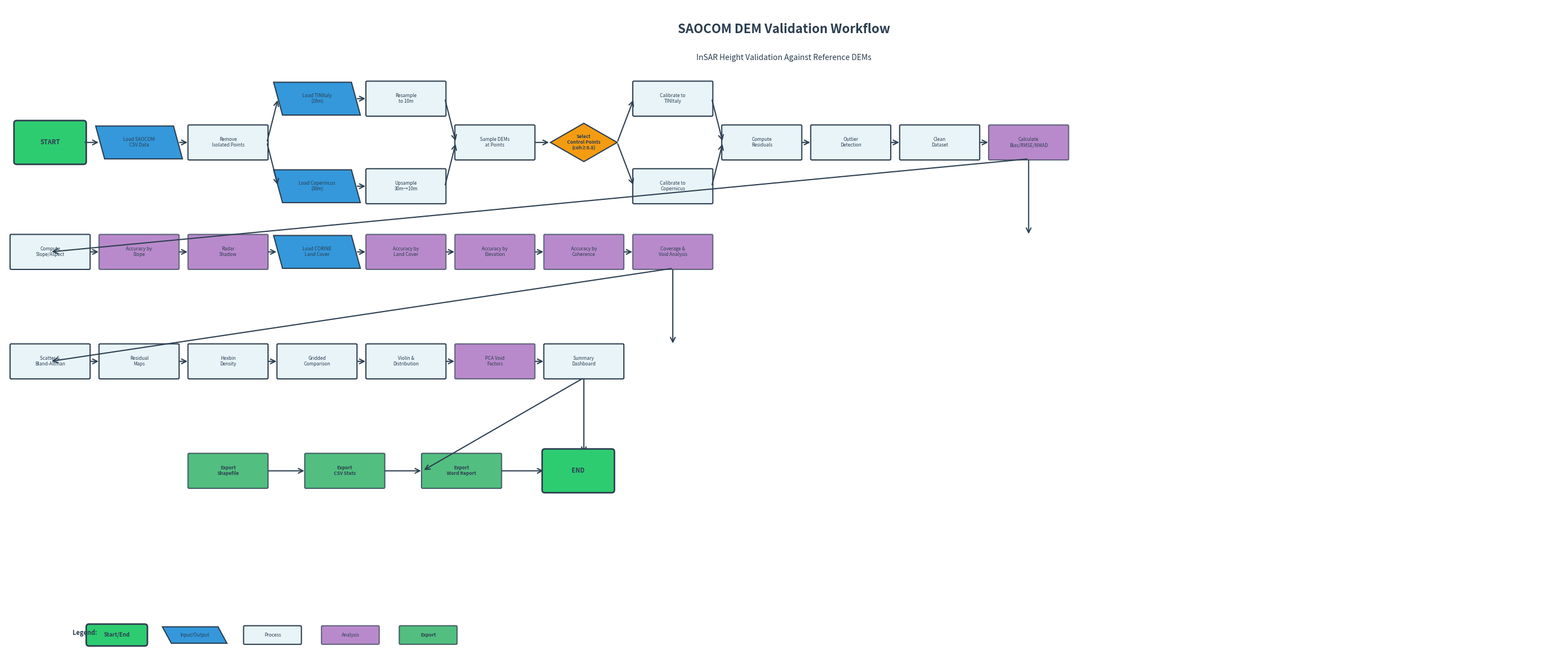

The script that saved this image: (Note: this script raises an exception after producing the figure.)
"""
Generate a horizontal, compact flowchart for SAOCOM DEM Validation workflow.
"""

import matplotlib.pyplot as plt
import matplotlib.patches as patches
from matplotlib.patches import FancyBboxPatch, FancyArrowPatch
import numpy as np

# Define colors
COLORS = {
    'start_end': '#2ECC71',
    'input_output': '#3498DB',
    'process': '#E8F4F8',
    'decision': '#F39C12',
    'analysis': '#9B59B6',
    'export': '#27AE60',
    'text': '#2C3E50'
}

def create_box(ax, x, y, width, height, text, box_type='process', fontsize=7):
    """Create a flowchart box with appropriate shape and color."""

    if box_type == 'start_end':
        box = FancyBboxPatch(
            (x - width/2, y - height/2), width, height,
            boxstyle="round,pad=0.05",
            facecolor=COLORS['start_end'],
            edgecolor=COLORS['text'], linewidth=2
        )
        fontweight = 'bold'
        fontsize = fontsize + 1

    elif box_type == 'input_output':
        points = np.array([
            [x - width/2 + 0.08, y - height/2],
            [x + width/2 + 0.08, y - height/2],
            [x + width/2 - 0.08, y + height/2],
            [x - width/2 - 0.08, y + height/2]
        ])
        box = patches.Polygon(
            points, closed=True,
            facecolor=COLORS['input_output'],
            edgecolor=COLORS['text'], linewidth=1.5
        )
        fontweight = 'normal'

    elif box_type == 'decision':
        points = np.array([
            [x, y - height/2],
            [x + width/2, y],
            [x, y + height/2],
            [x - width/2, y]
        ])
        box = patches.Polygon(
            points, closed=True,
            facecolor=COLORS['decision'],
            edgecolor=COLORS['text'], linewidth=1.5
        )
        fontweight = 'bold'

    elif box_type == 'analysis':
        box = FancyBboxPatch(
            (x - width/2, y - height/2), width, height,
            boxstyle="round,pad=0.02",
            facecolor=COLORS['analysis'],
            edgecolor=COLORS['text'], linewidth=1.5, alpha=0.7
        )
        fontweight = 'normal'

    elif box_type == 'export':
        box = FancyBboxPatch(
            (x - width/2, y - height/2), width, height,
            boxstyle="round,pad=0.02",
            facecolor=COLORS['export'],
            edgecolor=COLORS['text'], linewidth=1.5, alpha=0.8
        )
        fontweight = 'bold'

    else:  # process
        box = FancyBboxPatch(
            (x - width/2, y - height/2), width, height,
            boxstyle="round,pad=0.02",
            facecolor=COLORS['process'],
            edgecolor=COLORS['text'], linewidth=1.5
        )
        fontweight = 'normal'

    ax.add_patch(box)
    ax.text(x, y, text, ha='center', va='center',
            fontsize=fontsize, fontweight=fontweight,
            color=COLORS['text'], wrap=True)

    return box

def draw_arrow(ax, x1, y1, x2, y2, style='solid'):
    """Draw an arrow between two points."""
    arrow = FancyArrowPatch(
        (x1, y1), (x2, y2),
        arrowstyle='->', mutation_scale=15,
        linewidth=1.5, color=COLORS['text'],
        linestyle=style
    )
    ax.add_patch(arrow)

def create_flowchart():
    """Create the horizontal SAOCOM validation flowchart."""

    fig, ax = plt.subplots(figsize=(28, 12))
    ax.set_xlim(0, 28)
    ax.set_ylim(0, 12)
    ax.axis('off')

    # Title
    ax.text(14, 11.5, 'SAOCOM DEM Validation Workflow',
            fontsize=16, fontweight='bold', ha='center', color=COLORS['text'])
    ax.text(14, 11, 'InSAR Height Validation Against Reference DEMs',
            fontsize=10, ha='center', style='italic', color=COLORS['text'])

    # Box dimensions
    bw, bh = 1.4, 0.6  # Standard box width and height
    gap = 1.6  # Horizontal gap between boxes

    # Row positions
    row1 = 9.5
    row2 = 7.5
    row3 = 5.5
    row4 = 3.5
    row5 = 1.5

    x = 0.8

    # START
    create_box(ax, x, row1, 1.2, 0.7, 'START', 'start_end', 7)
    x_prev = x
    x += gap

    # Load SAOCOM
    create_box(ax, x, row1, bw, bh, 'Load SAOCOM\nCSV Data', 'input_output', 6)
    draw_arrow(ax, x_prev + 0.6, row1, x - bw/2, row1)
    x_prev = x
    x += gap

    # Remove isolated points
    create_box(ax, x, row1, bw, bh, 'Remove\nIsolated Points', 'process', 6)
    draw_arrow(ax, x_prev + bw/2, row1, x - bw/2, row1)
    x_prev = x
    x += gap

    # Load DEMs (parallel)
    create_box(ax, x, row1+0.8, bw, bh, 'Load TINItaly\n(10m)', 'input_output', 6)
    create_box(ax, x, row1-0.8, bw, bh, 'Load Copernicus\n(30m)', 'input_output', 6)
    draw_arrow(ax, x_prev + bw/2, row1, x - bw/2, row1+0.8)
    draw_arrow(ax, x_prev + bw/2, row1, x - bw/2, row1-0.8)
    x_prev_dem = x
    x += gap

    # Resample DEMs (parallel)
    create_box(ax, x, row1+0.8, bw, bh, 'Resample\nto 10m', 'process', 6)
    create_box(ax, x, row1-0.8, bw, bh, 'Upsample\n30m→10m', 'process', 6)
    draw_arrow(ax, x_prev_dem + bw/2, row1+0.8, x - bw/2, row1+0.8)
    draw_arrow(ax, x_prev_dem + bw/2, row1-0.8, x - bw/2, row1-0.8)
    x_prev = x
    x += gap

    # Sample at points
    create_box(ax, x, row1, bw, bh, 'Sample DEMs\nat Points', 'process', 6)
    draw_arrow(ax, x_prev + bw/2, row1+0.8, x - bw/2, row1)
    draw_arrow(ax, x_prev + bw/2, row1-0.8, x - bw/2, row1)
    x_prev = x
    x += gap

    # Control points (decision)
    create_box(ax, x, row1, 1.2, 0.7, 'Select\nControl Points\n(coh≥0.8)', 'decision', 6)
    draw_arrow(ax, x_prev + bw/2, row1, x - 0.6, row1)
    x_prev = x
    x += gap

    # Calibration (parallel)
    create_box(ax, x, row1+0.8, bw, bh, 'Calibrate to\nTINItaly', 'process', 6)
    create_box(ax, x, row1-0.8, bw, bh, 'Calibrate to\nCopernicus', 'process', 6)
    draw_arrow(ax, x_prev + 0.6, row1, x - bw/2, row1+0.8)
    draw_arrow(ax, x_prev + 0.6, row1, x - bw/2, row1-0.8)
    x_prev = x
    x += gap

    # Compute residuals
    create_box(ax, x, row1, bw, bh, 'Compute\nResiduals', 'process', 6)
    draw_arrow(ax, x_prev + bw/2, row1+0.8, x - bw/2, row1)
    draw_arrow(ax, x_prev + bw/2, row1-0.8, x - bw/2, row1)
    x_prev = x
    x += gap

    # Outlier detection
    create_box(ax, x, row1, bw, bh, 'Outlier\nDetection', 'process', 6)
    draw_arrow(ax, x_prev + bw/2, row1, x - bw/2, row1)
    x_prev = x
    x += gap

    # Clean dataset
    create_box(ax, x, row1, bw, bh, 'Clean\nDataset', 'process', 6)
    draw_arrow(ax, x_prev + bw/2, row1, x - bw/2, row1)
    x_prev = x
    x += gap

    # Core metrics
    create_box(ax, x, row1, bw, bh, 'Calculate\nBias/RMSE/NMAD', 'analysis', 6)
    draw_arrow(ax, x_prev + bw/2, row1, x - bw/2, row1)

    # Branch down to terrain analysis
    draw_arrow(ax, x, row1 - bh/2, x, row2 + bh/2)
    x_terrain = x

    # Second row - Terrain & LC analysis
    x2 = 0.8
    create_box(ax, x2, row2, bw, bh, 'Compute\nSlope/Aspect', 'process', 6)
    x2 += gap

    create_box(ax, x2, row2, bw, bh, 'Accuracy by\nSlope', 'analysis', 6)
    draw_arrow(ax, x2 - gap + bw/2, row2, x2 - bw/2, row2)
    x2 += gap

    create_box(ax, x2, row2, bw, bh, 'Radar\nShadow', 'analysis', 6)
    draw_arrow(ax, x2 - gap + bw/2, row2, x2 - bw/2, row2)
    x2 += gap

    create_box(ax, x2, row2, bw, bh, 'Load CORINE\nLand Cover', 'input_output', 6)
    draw_arrow(ax, x2 - gap + bw/2, row2, x2 - bw/2, row2)
    x2 += gap

    create_box(ax, x2, row2, bw, bh, 'Accuracy by\nLand Cover', 'analysis', 6)
    draw_arrow(ax, x2 - gap + bw/2, row2, x2 - bw/2, row2)
    x2 += gap

    create_box(ax, x2, row2, bw, bh, 'Accuracy by\nElevation', 'analysis', 6)
    draw_arrow(ax, x2 - gap + bw/2, row2, x2 - bw/2, row2)
    x2 += gap

    create_box(ax, x2, row2, bw, bh, 'Accuracy by\nCoherence', 'analysis', 6)
    draw_arrow(ax, x2 - gap + bw/2, row2, x2 - bw/2, row2)
    x2 += gap

    create_box(ax, x2, row2, bw, bh, 'Coverage &\nVoid Analysis', 'analysis', 6)
    draw_arrow(ax, x2 - gap + bw/2, row2, x2 - bw/2, row2)

    # Connect first row to second row
    draw_arrow(ax, x_terrain, row1 - bh/2, 0.8, row2)

    # Third row - Visualization
    draw_arrow(ax, x2, row2 - bh/2, x2, row3 + bh/2)

    x3 = 0.8
    create_box(ax, x3, row3, bw, bh, 'Scatter &\nBland-Altman', 'process', 6)
    x3 += gap

    create_box(ax, x3, row3, bw, bh, 'Residual\nMaps', 'process', 6)
    draw_arrow(ax, x3 - gap + bw/2, row3, x3 - bw/2, row3)
    x3 += gap

    create_box(ax, x3, row3, bw, bh, 'Hexbin\nDensity', 'process', 6)
    draw_arrow(ax, x3 - gap + bw/2, row3, x3 - bw/2, row3)
    x3 += gap

    create_box(ax, x3, row3, bw, bh, 'Gridded\nComparison', 'process', 6)
    draw_arrow(ax, x3 - gap + bw/2, row3, x3 - bw/2, row3)
    x3 += gap

    create_box(ax, x3, row3, bw, bh, 'Violin &\nDistribution', 'process', 6)
    draw_arrow(ax, x3 - gap + bw/2, row3, x3 - bw/2, row3)
    x3 += gap

    create_box(ax, x3, row3, bw, bh, 'PCA Void\nFactors', 'analysis', 6)
    draw_arrow(ax, x3 - gap + bw/2, row3, x3 - bw/2, row3)
    x3 += gap

    create_box(ax, x3, row3, bw, bh, 'Summary\nDashboard', 'process', 6)
    draw_arrow(ax, x3 - gap + bw/2, row3, x3 - bw/2, row3)

    # Connect second row to third row
    draw_arrow(ax, x2, row2 - bh/2, 0.8, row3)

    # Fourth row - Exports
    draw_arrow(ax, x3, row3 - bh/2, x3, row4 + bh/2)

    x4 = 4
    create_box(ax, x4, row4, bw, bh, 'Export\nShapefile', 'export', 6)
    x4 += gap + 0.5

    create_box(ax, x4, row4, bw, bh, 'Export\nCSV Stats', 'export', 6)
    draw_arrow(ax, x4 - gap - 0.5 + bw/2, row4, x4 - bw/2, row4)
    x4 += gap + 0.5

    create_box(ax, x4, row4, bw, bh, 'Export\nWord Report', 'export', 6)
    draw_arrow(ax, x4 - gap - 0.5 + bw/2, row4, x4 - bw/2, row4)
    x4 += gap + 0.5

    # Connect third row to exports
    draw_arrow(ax, x3, row3 - bh/2, x4 - gap - 0.5 - bw/2, row4)

    # END
    create_box(ax, x4, row4, 1.2, 0.7, 'END', 'start_end', 7)
    draw_arrow(ax, x4 - gap - 0.5 + bw/2, row4, x4 - 0.6, row4)

    # Legend at bottom
    legend_y = 0.5
    legend_x = 2
    ax.text(legend_x - 0.8, legend_y, 'Legend:', fontsize=8, fontweight='bold', color=COLORS['text'])

    create_box(ax, legend_x, legend_y, 1, 0.3, 'Start/End', 'start_end', 6)
    legend_x += 1.4
    create_box(ax, legend_x, legend_y, 1, 0.3, 'Input/Output', 'input_output', 6)
    legend_x += 1.4
    create_box(ax, legend_x, legend_y, 1, 0.3, 'Process', 'process', 6)
    legend_x += 1.4
    create_box(ax, legend_x, legend_y, 1, 0.3, 'Analysis', 'analysis', 6)
    legend_x += 1.4
    create_box(ax, legend_x, legend_y, 1, 0.3, 'Export', 'export', 6)

    plt.tight_layout()
    return fig

# Generate and save
print("Generating horizontal SAOCOM workflow flowchart...")
fig = create_flowchart()
output_path = 'docs/saocom_workflow_flowchart.png'
fig.savefig(output_path, dpi=300, bbox_inches='tight', facecolor='white')
print(f"[OK] Flowchart saved to: {output_path}")

pdf_path = 'docs/saocom_workflow_flowchart.pdf'
fig.savefig(pdf_path, bbox_inches='tight', facecolor='white')
print(f"[OK] PDF version saved to: {pdf_path}")

plt.close()
print("Done!")
